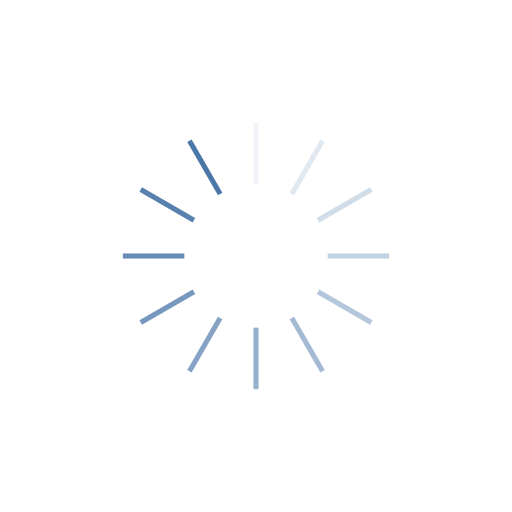
t = 0.00 s
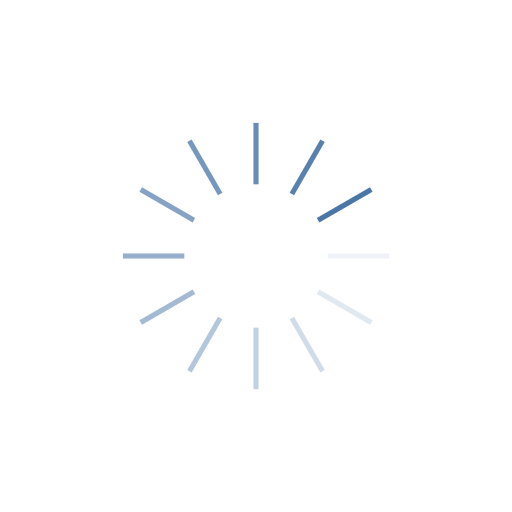
t = 0.25 s
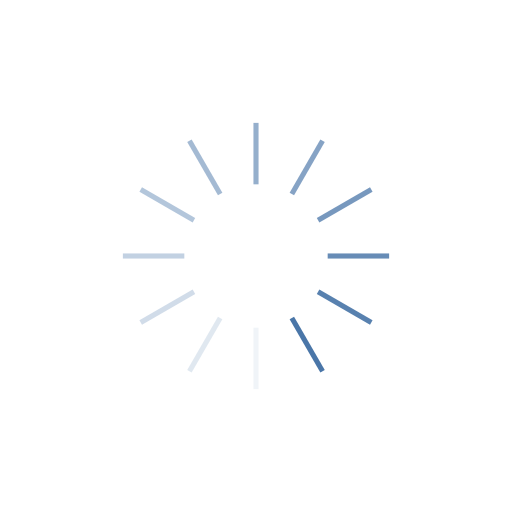
t = 0.50 s
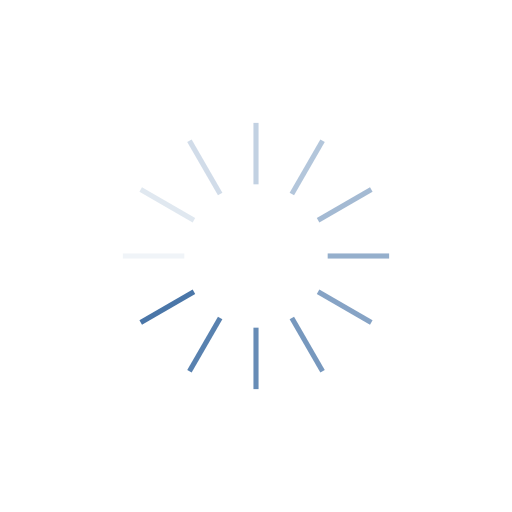
t = 0.75 s

The animated SVG that drew these frames (rendered in a browser with its animation timeline set to each time). Animation: 12 SMIL elements (animate=12); one cycle of 1.00 s, repeats indefinitely.

<?xml version="1.0" encoding="utf-8"?>
<svg xmlns="http://www.w3.org/2000/svg" xmlns:xlink="http://www.w3.org/1999/xlink" style="margin: auto; background: rgb(255, 255, 255) none repeat scroll 0% 0%; display: block; shape-rendering: auto;" width="200px" height="200px" viewBox="0 0 100 100" preserveAspectRatio="xMidYMid">
<g transform="rotate(0 50 50)">
  <rect x="49.5" y="24" rx="0" ry="0" width="1" height="12" fill="#4a76a8">
    <animate attributeName="opacity" values="1;0" keyTimes="0;1" dur="1s" begin="-0.9166666666666666s" repeatCount="indefinite"></animate>
  </rect>
</g><g transform="rotate(30 50 50)">
  <rect x="49.5" y="24" rx="0" ry="0" width="1" height="12" fill="#4a76a8">
    <animate attributeName="opacity" values="1;0" keyTimes="0;1" dur="1s" begin="-0.8333333333333334s" repeatCount="indefinite"></animate>
  </rect>
</g><g transform="rotate(60 50 50)">
  <rect x="49.5" y="24" rx="0" ry="0" width="1" height="12" fill="#4a76a8">
    <animate attributeName="opacity" values="1;0" keyTimes="0;1" dur="1s" begin="-0.75s" repeatCount="indefinite"></animate>
  </rect>
</g><g transform="rotate(90 50 50)">
  <rect x="49.5" y="24" rx="0" ry="0" width="1" height="12" fill="#4a76a8">
    <animate attributeName="opacity" values="1;0" keyTimes="0;1" dur="1s" begin="-0.6666666666666666s" repeatCount="indefinite"></animate>
  </rect>
</g><g transform="rotate(120 50 50)">
  <rect x="49.5" y="24" rx="0" ry="0" width="1" height="12" fill="#4a76a8">
    <animate attributeName="opacity" values="1;0" keyTimes="0;1" dur="1s" begin="-0.5833333333333334s" repeatCount="indefinite"></animate>
  </rect>
</g><g transform="rotate(150 50 50)">
  <rect x="49.5" y="24" rx="0" ry="0" width="1" height="12" fill="#4a76a8">
    <animate attributeName="opacity" values="1;0" keyTimes="0;1" dur="1s" begin="-0.5s" repeatCount="indefinite"></animate>
  </rect>
</g><g transform="rotate(180 50 50)">
  <rect x="49.5" y="24" rx="0" ry="0" width="1" height="12" fill="#4a76a8">
    <animate attributeName="opacity" values="1;0" keyTimes="0;1" dur="1s" begin="-0.4166666666666667s" repeatCount="indefinite"></animate>
  </rect>
</g><g transform="rotate(210 50 50)">
  <rect x="49.5" y="24" rx="0" ry="0" width="1" height="12" fill="#4a76a8">
    <animate attributeName="opacity" values="1;0" keyTimes="0;1" dur="1s" begin="-0.3333333333333333s" repeatCount="indefinite"></animate>
  </rect>
</g><g transform="rotate(240 50 50)">
  <rect x="49.5" y="24" rx="0" ry="0" width="1" height="12" fill="#4a76a8">
    <animate attributeName="opacity" values="1;0" keyTimes="0;1" dur="1s" begin="-0.25s" repeatCount="indefinite"></animate>
  </rect>
</g><g transform="rotate(270 50 50)">
  <rect x="49.5" y="24" rx="0" ry="0" width="1" height="12" fill="#4a76a8">
    <animate attributeName="opacity" values="1;0" keyTimes="0;1" dur="1s" begin="-0.16666666666666666s" repeatCount="indefinite"></animate>
  </rect>
</g><g transform="rotate(300 50 50)">
  <rect x="49.5" y="24" rx="0" ry="0" width="1" height="12" fill="#4a76a8">
    <animate attributeName="opacity" values="1;0" keyTimes="0;1" dur="1s" begin="-0.08333333333333333s" repeatCount="indefinite"></animate>
  </rect>
</g><g transform="rotate(330 50 50)">
  <rect x="49.5" y="24" rx="0" ry="0" width="1" height="12" fill="#4a76a8">
    <animate attributeName="opacity" values="1;0" keyTimes="0;1" dur="1s" begin="0s" repeatCount="indefinite"></animate>
  </rect>
</g>
<!-- [ldio] generated by https://loading.io/ --></svg>
